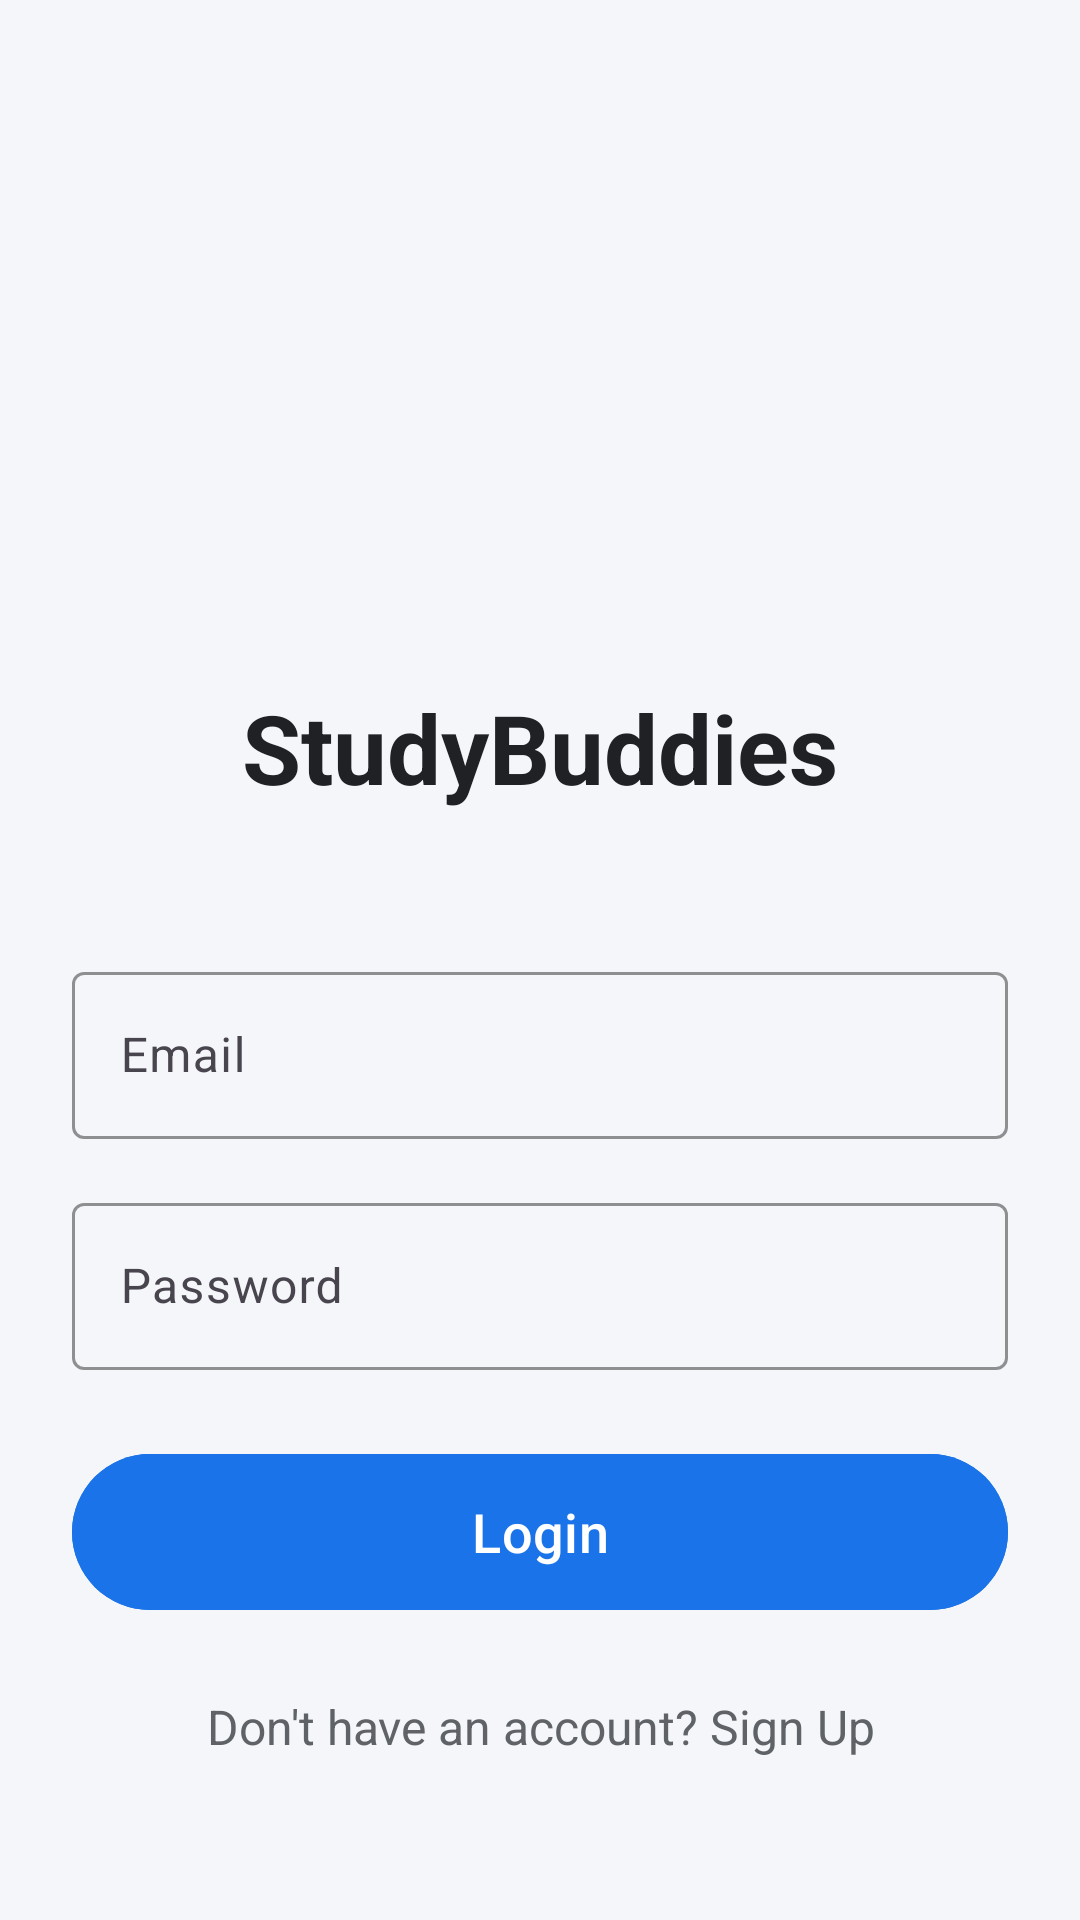

Produce the Android XML layout that renders to this screen, including the resource entries it uses.
<!-- AndroidManifest.xml: application theme Theme.StudyBuddies -->
<!-- res/layout/activity_login.xml -->
<?xml version="1.0" encoding="utf-8"?>
<ScrollView xmlns:android="http://schemas.android.com/apk/res/android"
    xmlns:app="http://schemas.android.com/apk/res-auto"
    android:layout_width="match_parent"
    android:layout_height="match_parent"
    android:fillViewport="true">

    <LinearLayout
        android:layout_width="match_parent"
        android:layout_height="wrap_content"
        android:orientation="vertical"
        android:gravity="center"
        android:padding="24dp"
        android:background="@color/colorBackground">

        <ImageView
            android:id="@+id/ivLogo"
            android:layout_width="150dp"
            android:layout_height="150dp"
            android:layout_marginBottom="32dp"
            android:src="@drawable/study_buddies_logo" />

        <TextView
            android:layout_width="wrap_content"
            android:layout_height="wrap_content"
            android:text="@string/login_title"
            android:textSize="32sp"
            android:textStyle="bold"
            android:textColor="@color/colorTextPrimary"
            android:layout_marginBottom="48dp"/>

        <com.google.android.material.textfield.TextInputLayout
            android:layout_width="match_parent"
            android:layout_height="wrap_content"
            android:hint="@string/login_email_hint"
            app:boxStrokeColor="@color/colorPrimary"
            app:hintTextColor="@color/colorPrimary"
            android:layout_marginBottom="16dp">

            <com.google.android.material.textfield.TextInputEditText
                android:id="@+id/etEmail"
                android:layout_width="match_parent"
                android:layout_height="wrap_content"
                android:inputType="textEmailAddress"/>
        </com.google.android.material.textfield.TextInputLayout>

        <com.google.android.material.textfield.TextInputLayout
            android:layout_width="match_parent"
            android:layout_height="wrap_content"
            android:hint="@string/login_password_hint"
            app:boxStrokeColor="@color/colorPrimary"
            app:hintTextColor="@color/colorPrimary"
            android:layout_marginBottom="24dp">

            <com.google.android.material.textfield.TextInputEditText
                android:id="@+id/etPassword"
                android:layout_width="match_parent"
                android:layout_height="wrap_content"
                android:inputType="textPassword"/>
        </com.google.android.material.textfield.TextInputLayout>

        <com.google.android.material.button.MaterialButton
            android:id="@+id/btnLogin"
            android:layout_width="match_parent"
            android:layout_height="60dp"
            android:text="@string/login_button_text"
            android:textSize="18sp"
            android:backgroundTint="@color/colorPrimary"
            android:layout_marginBottom="16dp"/>

        <TextView
            android:id="@+id/tvRegister"
            android:layout_width="match_parent"
            android:layout_height="wrap_content"
            android:text="@string/login_register_prompt"
            android:textAlignment="center"
            android:textColor="@color/colorTextSecondary"
            android:textSize="16sp"
            android:padding="8dp"/>

    </LinearLayout>

</ScrollView>
<!-- resources referenced by this layout -->
<resources>
  <color name="colorBackground">#F4F6F9</color>
  <color name="colorPrimary">#1A73E8</color>
  <color name="colorTextPrimary">#202124</color>
  <color name="colorTextSecondary">#5F6368</color>
  <string name="login_button_text">Login</string>
  <string name="login_email_hint">Email</string>
  <string name="login_password_hint">Password</string>
  <string name="login_register_prompt">Don\'t have an account? Sign Up</string>
  <string name="login_title">StudyBuddies</string>
  <style name="Theme.StudyBuddies" parent="Base.Theme.StudyBuddies" />
  <style name="Base.Theme.StudyBuddies" parent="Theme.Material3.DayNight.NoActionBar">
          
          
      </style>
</resources>
